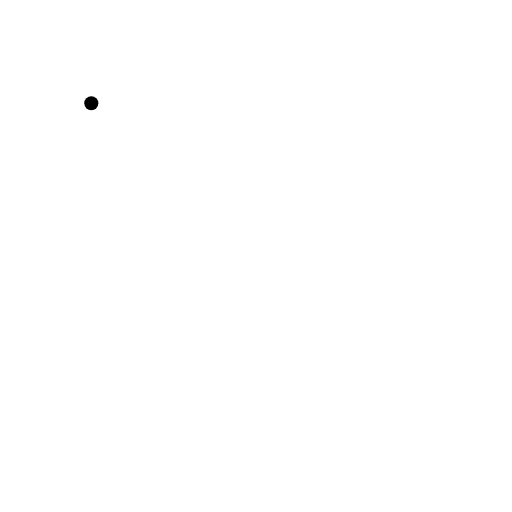
t = 0.00 s
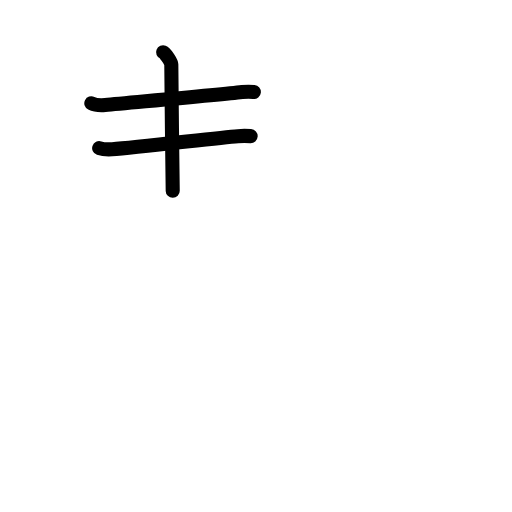
t = 2.60 s
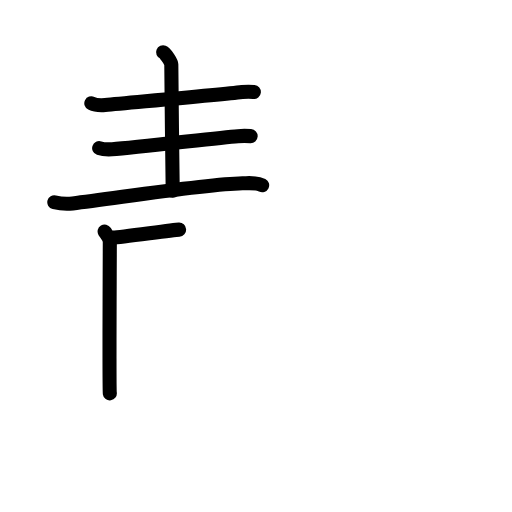
t = 5.20 s
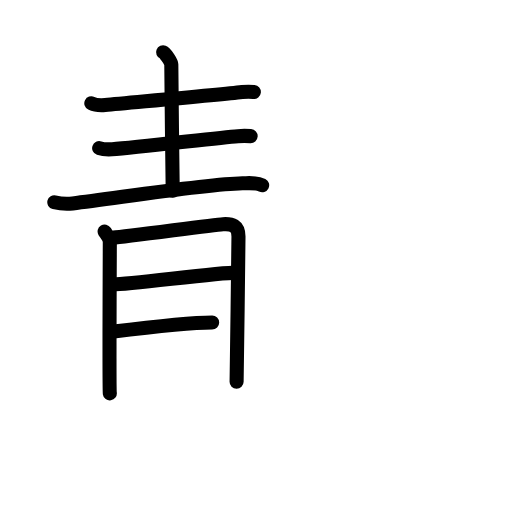
t = 7.80 s
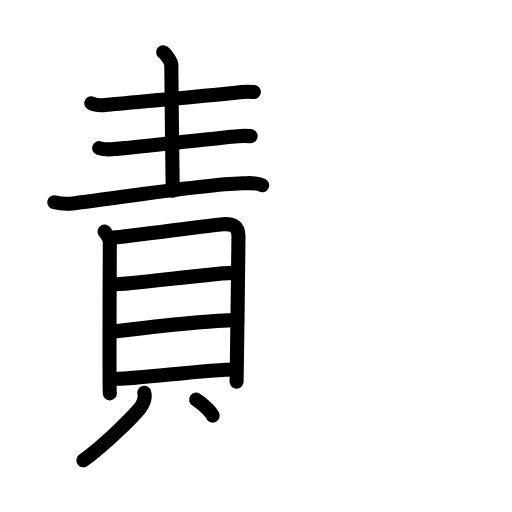
t = 10.40 s
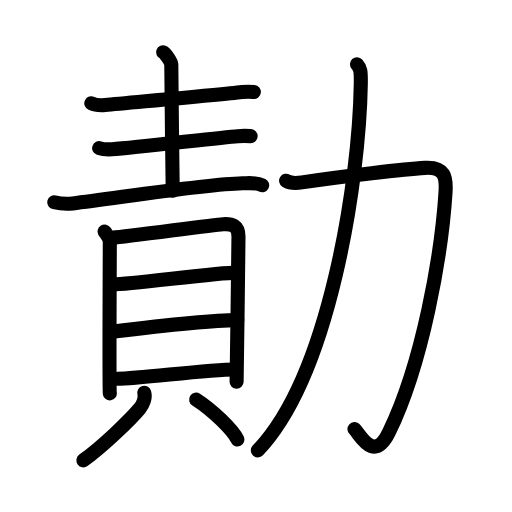
t = 13.00 s

The animated SVG that drew these frames (rendered in a browser with its animation timeline set to each time). Animation: 41 SMIL elements (animate=41); one cycle of 13.00 s.

<?xml version="1.0" encoding="UTF-8"?>
<!--
AniKanjiVG is licensed by CC-BY-SA Paul C. Sommerhoff (https://bitbucket.org/sommerhoff/anikanjivg).
AniKanjiVG uses KanjiVG which is licensed by CC-BY-SA Ulrich Apel (http://kanjivg.tagaini.net).
See also http://creativecommons.org/licenses/by-sa/3.0/
-->
<svg xmlns:kvg='http://kanjivg.tagaini.net' xmlns='http://www.w3.org/2000/svg' width='109' height='109' viewBox='0 0 109 109' style='fill:none;stroke:#000000;stroke-width:3;stroke-linecap:round;stroke-linejoin:round;' id="kvg:kanji_052e3"><g id="kvg:052e3" kvg:element="勣"><g id="kvg:052e3-g1" kvg:element="責" kvg:position="left"><g id="kvg:052e3-g2" kvg:position="top"><path id="kvg:052e3-s1" kvg:type="㇐" d="M19.44,21.99c0.77,0.38,2.18,0.45,2.96,0.38c5.56-0.54,24.36-2.19,29.15-2.77c1.28-0.15,1.81-0.09,2.49-0.02"><animate attributeName="d" begin="0.0s" dur="0.3333333333333333s" from="M19.44,21.99C19.44,21.99,19.44,21.99,19.44,21.99" to="M19.44,21.99c0.77,0.38,2.18,0.45,2.96,0.38" />
<animate attributeName="d" begin="0.3333333333333333s" dur="0.3333333333333333s" from="M19.44,21.99c0.77,0.38,2.18,0.45,2.96,0.38c0,0,0,0,0,0,0" to="M19.44,21.99c0.77,0.38,2.18,0.45,2.96,0.38c5.56-0.54,24.36-2.19,29.15-2.77" />
<animate attributeName="d" begin="0.6666666666666666s" dur="0.3333333333333333s" from="M19.44,21.99c0.77,0.38,2.18,0.45,2.96,0.38c5.56-0.54,24.36-2.19,29.15-2.77c0,0,0,0,0,0,0" to="M19.44,21.99c0.77,0.38,2.18,0.45,2.96,0.38c5.56-0.54,24.36-2.19,29.15-2.77c1.28-0.15,1.81-0.09,2.49-0.02" />
</path>
<path id="kvg:052e3-s2" kvg:type="㇑a" d="M34.72,11.13c0.53,0.21,1.75,2.09,1.75,2.54c0,5.58,0.25,21.12,0.3,26.95"><animate attributeName="d" begin="1.0s" dur="0.5s" from="M34.72,11.13C34.72,11.13,34.72,11.13,34.72,11.13" to="M34.72,11.13c0.53,0.21,1.75,2.09,1.75,2.54" />
<animate attributeName="d" begin="1.5s" dur="0.5s" from="M34.72,11.13c0.53,0.21,1.75,2.09,1.75,2.54c0,0,0,0,0,0,0" to="M34.72,11.13c0.53,0.21,1.75,2.09,1.75,2.54c0,5.58,0.25,21.12,0.3,26.95" />
<animate attributeName="d" begin="0s" dur="1.0s" from="M-100,-100" to="M-100,-100" />
</path>
<path id="kvg:052e3-s3" kvg:type="㇐" d="M21.11,31.54c0.72,0.24,2.04,0.28,2.76,0.24c5.2-0.34,22.3-2.43,26.78-2.79c1.2-0.1,2.08-0.05,2.71-0.01"><animate attributeName="d" begin="2.0s" dur="0.3333333333333333s" from="M21.11,31.54C21.11,31.54,21.11,31.54,21.11,31.54" to="M21.11,31.54c0.72,0.24,2.04,0.28,2.76,0.24" />
<animate attributeName="d" begin="2.3333333333333335s" dur="0.3333333333333333s" from="M21.11,31.54c0.72,0.24,2.04,0.28,2.76,0.24c0,0,0,0,0,0,0" to="M21.11,31.54c0.72,0.24,2.04,0.28,2.76,0.24c5.2-0.34,22.3-2.43,26.78-2.79" />
<animate attributeName="d" begin="2.6666666666666665s" dur="0.3333333333333333s" from="M21.11,31.54c0.72,0.24,2.04,0.28,2.76,0.24c5.2-0.34,22.3-2.43,26.78-2.79c0,0,0,0,0,0,0" to="M21.11,31.54c0.72,0.24,2.04,0.28,2.76,0.24c5.2-0.34,22.3-2.43,26.78-2.79c1.2-0.1,2.08-0.05,2.71-0.01" />
<animate attributeName="d" begin="0s" dur="2.0s" from="M-100,-100" to="M-100,-100" />
</path>
<path id="kvg:052e3-s4" kvg:type="㇐" d="M11.56,43.06c1.02,0.25,2.89,0.37,3.91,0.25c9.47-1.13,27.96-4.09,36.15-4.29c1.69-0.04,2.97-0.21,4.19,0.41"><animate attributeName="d" begin="3.0s" dur="0.3333333333333333s" from="M11.56,43.06C11.56,43.06,11.56,43.06,11.56,43.06" to="M11.56,43.06c1.02,0.25,2.89,0.37,3.91,0.25" />
<animate attributeName="d" begin="3.3333333333333335s" dur="0.3333333333333333s" from="M11.56,43.06c1.02,0.25,2.89,0.37,3.91,0.25c0,0,0,0,0,0,0" to="M11.56,43.06c1.02,0.25,2.89,0.37,3.91,0.25c9.47-1.13,27.96-4.09,36.15-4.29" />
<animate attributeName="d" begin="3.6666666666666665s" dur="0.3333333333333333s" from="M11.56,43.06c1.02,0.25,2.89,0.37,3.91,0.25c9.47-1.13,27.96-4.09,36.15-4.29c0,0,0,0,0,0,0" to="M11.56,43.06c1.02,0.25,2.89,0.37,3.91,0.25c9.47-1.13,27.96-4.09,36.15-4.29c1.69-0.04,2.97-0.21,4.19,0.41" />
<animate attributeName="d" begin="0s" dur="3.0s" from="M-100,-100" to="M-100,-100" />
</path>
</g>
<g id="kvg:052e3-g3" kvg:element="貝" kvg:position="bottom"><g id="kvg:052e3-g4" kvg:element="目" kvg:position="top"><path id="kvg:052e3-s5" kvg:type="㇑" d="M22.27,49.29c0.45,0.74,1.11,1.29,1.11,2.28c0,0.99-0.15,31.19,0,32.18"><animate attributeName="d" begin="4.0s" dur="0.5s" from="M22.27,49.29C22.27,49.29,22.27,49.29,22.27,49.29" to="M22.27,49.29c0.45,0.74,1.11,1.29,1.11,2.28" />
<animate attributeName="d" begin="4.5s" dur="0.5s" from="M22.27,49.29c0.45,0.74,1.11,1.29,1.11,2.28c0,0,0,0,0,0,0" to="M22.27,49.29c0.45,0.74,1.11,1.29,1.11,2.28c0,0.99-0.15,31.19,0,32.18" />
<animate attributeName="d" begin="0s" dur="4.0s" from="M-100,-100" to="M-100,-100" />
</path>
<path id="kvg:052e3-s6" kvg:type="㇕a" d="M24.13,50.59c2.55-0.12,21.01-2.71,23.34-2.85c1.93-0.12,3.29,0.26,3.3,2.61c0.01,3.15-0.4,30.17-0.4,30.92"><animate attributeName="d" begin="5.0s" dur="0.3333333333333333s" from="M24.13,50.59C24.13,50.59,24.13,50.59,24.13,50.59" to="M24.13,50.59c2.55-0.12,21.01-2.71,23.34-2.85" />
<animate attributeName="d" begin="5.333333333333333s" dur="0.3333333333333333s" from="M24.13,50.59c2.55-0.12,21.01-2.71,23.34-2.85c0,0,0,0,0,0,0" to="M24.13,50.59c2.55-0.12,21.01-2.71,23.34-2.85c1.93-0.12,3.29,0.26,3.3,2.61" />
<animate attributeName="d" begin="5.666666666666667s" dur="0.3333333333333333s" from="M24.13,50.59c2.55-0.12,21.01-2.71,23.34-2.85c1.93-0.12,3.29,0.26,3.3,2.61c0,0,0,0,0,0,0" to="M24.13,50.59c2.55-0.12,21.01-2.71,23.34-2.85c1.93-0.12,3.29,0.26,3.3,2.61c0.01,3.15-0.4,30.17-0.4,30.92" />
<animate attributeName="d" begin="0s" dur="5.0s" from="M-100,-100" to="M-100,-100" />
</path>
<path id="kvg:052e3-s7" kvg:type="㇐a" d="M24.09,60.54c3.64,0,22.14-2.51,26.23-2.51"><animate attributeName="d" begin="6.0s" dur="1.0s" from="M24.09,60.54C24.09,60.54,24.09,60.54,24.09,60.54" to="M24.09,60.54c3.64,0,22.14-2.51,26.23-2.51" />
<animate attributeName="d" begin="0s" dur="6.0s" from="M-100,-100" to="M-100,-100" />
</path>
<path id="kvg:052e3-s8" kvg:type="㇐a" d="M23.79,70.64c7.21-0.89,20.17-2.48,26.72-2.48"><animate attributeName="d" begin="7.0s" dur="1.0s" from="M23.79,70.64C23.79,70.64,23.79,70.64,23.79,70.64" to="M23.79,70.64c7.21-0.89,20.17-2.48,26.72-2.48" />
<animate attributeName="d" begin="0s" dur="7.0s" from="M-100,-100" to="M-100,-100" />
</path>
<path id="kvg:052e3-s9" kvg:type="㇐a" d="M24.95,80.64c5.06,0,18.67-1.98,25.22-1.98"><animate attributeName="d" begin="8.0s" dur="1.0s" from="M24.95,80.64C24.95,80.64,24.95,80.64,24.95,80.64" to="M24.95,80.64c5.06,0,18.67-1.98,25.22-1.98" />
<animate attributeName="d" begin="0s" dur="8.0s" from="M-100,-100" to="M-100,-100" />
</path>
</g>
<g id="kvg:052e3-g5" kvg:position="bottom"><path id="kvg:052e3-s10" kvg:type="㇒" d="M30.71,83.63c0.33,1.08-0.29,2.52-0.95,3.31C27.79,89.33,21.7,95.18,17.75,98"><animate attributeName="d" begin="9.0s" dur="0.5s" from="M30.71,83.63C30.71,83.63,30.71,83.63,30.71,83.63" to="M30.71,83.63c0.33,1.08-0.29,2.52-0.95,3.31" />
<animate attributeName="d" begin="9.5s" dur="0.5s" from="M30.71,83.63c0.33,1.08-0.29,2.52-0.95,3.31c0,0,0,0,0,0,0" to="M30.71,83.63c0.33,1.08-0.29,2.52-0.95,3.31C27.79,89.33,21.7,95.18,17.75,98" />
<animate attributeName="d" begin="0s" dur="9.0s" from="M-100,-100" to="M-100,-100" />
</path>
<path id="kvg:052e3-s11" kvg:type="㇔" d="M41.76,85.08c3.58,2.3,7.82,6.47,8.79,8.48"><animate attributeName="d" begin="10.0s" dur="1.0s" from="M41.76,85.08C41.76,85.08,41.76,85.08,41.76,85.08" to="M41.76,85.08c3.58,2.3,7.82,6.47,8.79,8.48" />
<animate attributeName="d" begin="0s" dur="10.0s" from="M-100,-100" to="M-100,-100" />
</path>
</g>
</g>
</g>
<g id="kvg:052e3-g6" kvg:element="力" kvg:position="right" kvg:radical="general"><path id="kvg:052e3-s12" kvg:type="㇆" d="M60.91,38.47c1.07,0.68,2.4,0.51,3.36,0.36c8.98-1.33,21.93-2.84,26.21-3.09c4.27-0.24,4.57,2.03,4.37,5.19C94,54.25,90,77.25,82.8,92.03c-3.28,6.73-6.23,0.31-7.34-0.68"><animate attributeName="d" begin="11.0s" dur="0.2s" from="M60.91,38.47C60.91,38.47,60.91,38.47,60.91,38.47" to="M60.91,38.47c1.07,0.68,2.4,0.51,3.36,0.36" />
<animate attributeName="d" begin="11.2s" dur="0.2s" from="M60.91,38.47c1.07,0.68,2.4,0.51,3.36,0.36c0,0,0,0,0,0,0" to="M60.91,38.47c1.07,0.68,2.4,0.51,3.36,0.36c8.98-1.33,21.93-2.84,26.21-3.09" />
<animate attributeName="d" begin="11.4s" dur="0.2s" from="M60.91,38.47c1.07,0.68,2.4,0.51,3.36,0.36c8.98-1.33,21.93-2.84,26.21-3.09c0,0,0,0,0,0,0" to="M60.91,38.47c1.07,0.68,2.4,0.51,3.36,0.36c8.98-1.33,21.93-2.84,26.21-3.09c4.27-0.24,4.57,2.03,4.37,5.19" />
<animate attributeName="d" begin="11.6s" dur="0.2s" from="M60.91,38.47c1.07,0.68,2.4,0.51,3.36,0.36c8.98-1.33,21.93-2.84,26.21-3.09c4.27-0.24,4.57,2.03,4.37,5.19c0,0,0,0,0,0,0" to="M60.91,38.47c1.07,0.68,2.4,0.51,3.36,0.36c8.98-1.33,21.93-2.84,26.21-3.09c4.27-0.24,4.57,2.03,4.37,5.19C94,54.25,90,77.25,82.8,92.03" />
<animate attributeName="d" begin="11.8s" dur="0.2s" from="M60.91,38.47c1.07,0.68,2.4,0.51,3.36,0.36c8.98-1.33,21.93-2.84,26.21-3.09c4.27-0.24,4.57,2.03,4.37,5.19C94,54.25,90,77.25,82.8,92.03c0,0,0,0,0,0,0" to="M60.91,38.47c1.07,0.68,2.4,0.51,3.36,0.36c8.98-1.33,21.93-2.84,26.21-3.09c4.27-0.24,4.57,2.03,4.37,5.19C94,54.25,90,77.25,82.8,92.03c-3.28,6.73-6.23,0.31-7.34-0.68" />
<animate attributeName="d" begin="0s" dur="11.0s" from="M-100,-100" to="M-100,-100" />
</path>
<path id="kvg:052e3-s13" kvg:type="㇒" d="M76,13.68c0.75,0.82,0.85,1.37,0.81,4.15C76.5,38.25,70.25,79.75,54.89,95.9"><animate attributeName="d" begin="12.0s" dur="0.5s" from="M76,13.68C76,13.68,76,13.68,76,13.68" to="M76,13.68c0.75,0.82,0.85,1.37,0.81,4.15" />
<animate attributeName="d" begin="12.5s" dur="0.5s" from="M76,13.68c0.75,0.82,0.85,1.37,0.81,4.15c0,0,0,0,0,0,0" to="M76,13.68c0.75,0.82,0.85,1.37,0.81,4.15C76.5,38.25,70.25,79.75,54.89,95.9" />
<animate attributeName="d" begin="0s" dur="12.0s" from="M-100,-100" to="M-100,-100" />
</path>
</g>
</g>
</svg>
